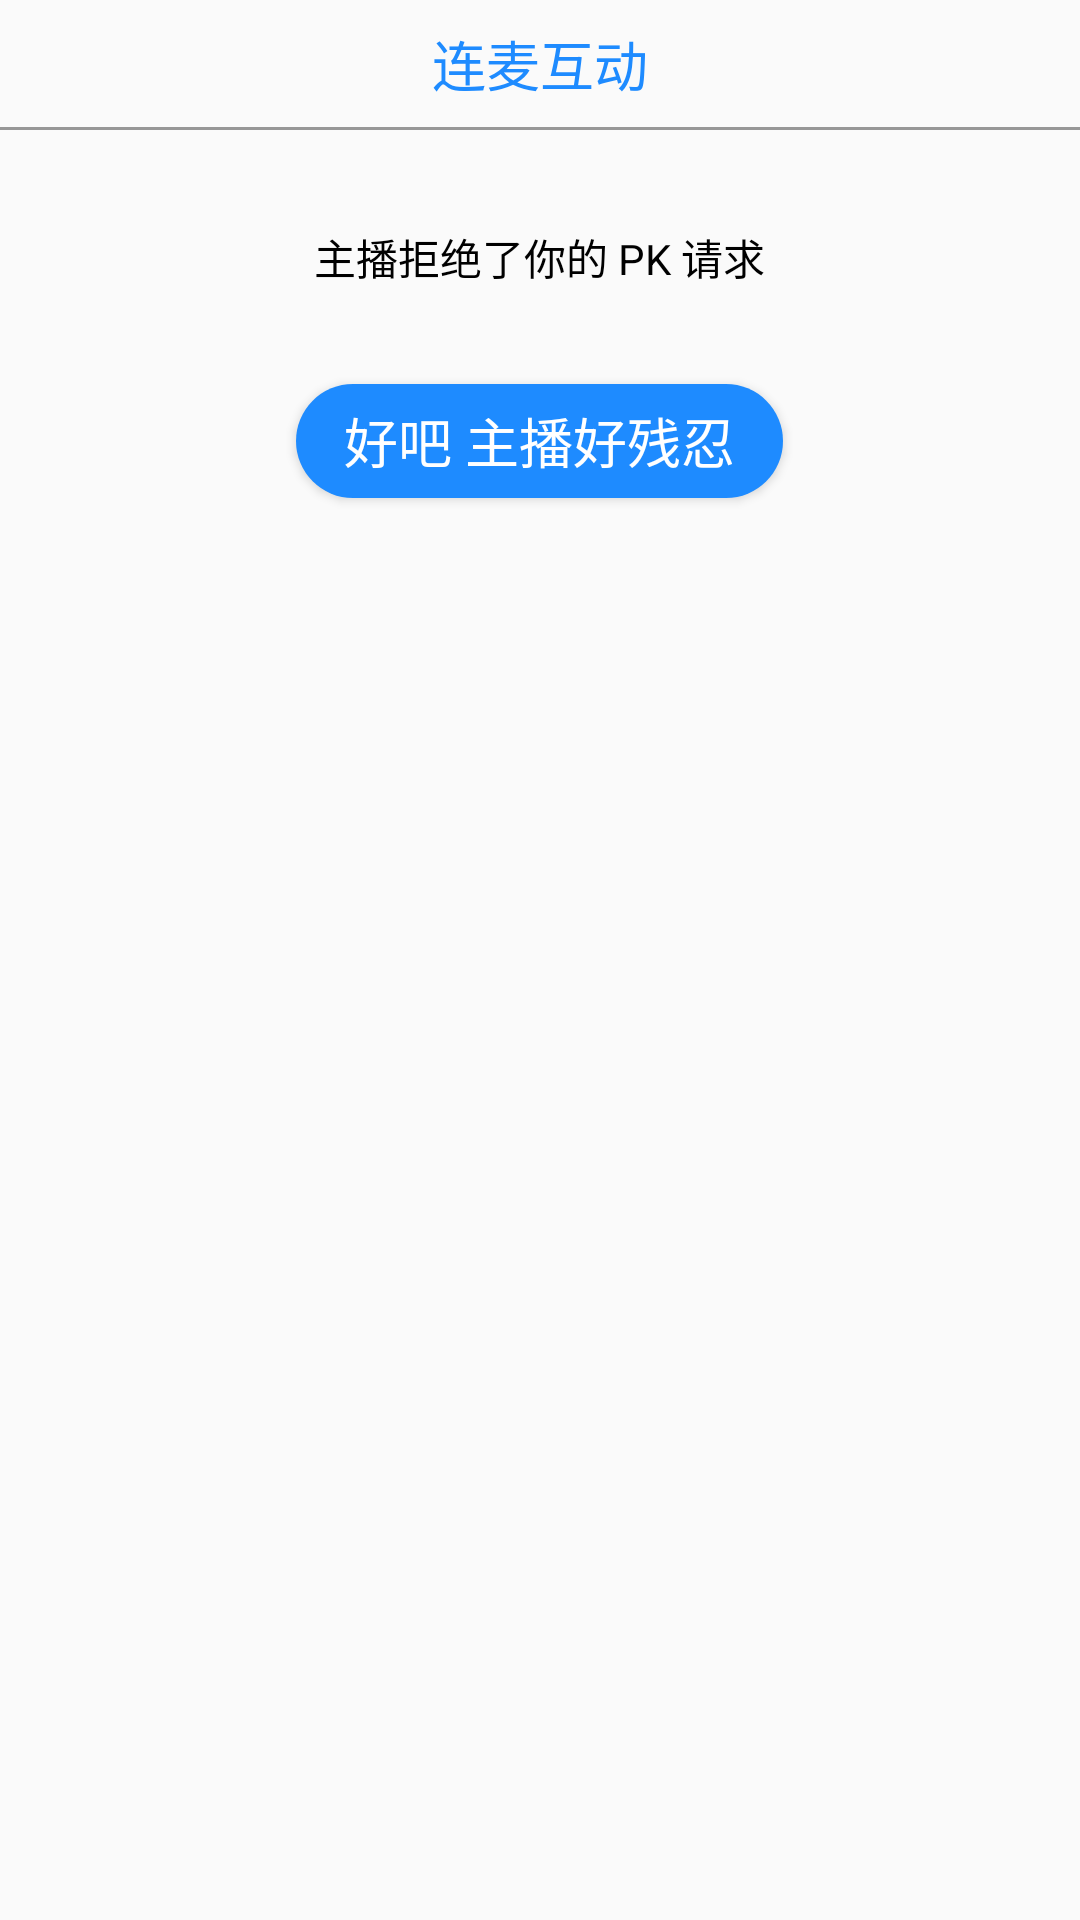

Reconstruct the res/layout file that produces this screen, plus the resources it refers to.
<!-- AndroidManifest.xml: application theme AppTheme -->
<!-- res/layout/dialog_refuse_pk_request.xml -->
<?xml version="1.0" encoding="utf-8"?>
<LinearLayout xmlns:android="http://schemas.android.com/apk/res/android"
    android:layout_width="wrap_content"
    android:layout_height="wrap_content"
    android:layout_marginStart="@dimen/dialog_margin"
    android:layout_marginEnd="@dimen/dialog_margin"
    android:orientation="vertical"
    android:background="@drawable/dialog_background">

    <TextView
        android:id="@+id/rtc_title"
        android:layout_width="match_parent"
        android:layout_height="wrap_content"
        android:gravity="center"
        android:padding="8dp"
        android:text="@string/title_rtc"
        android:textSize="18sp"
        android:textColor="@color/colorBasic" />

    <View
        android:layout_width="match_parent"
        android:layout_height="1dp"
        android:background="@color/colorDivider" />

    <TextView
        android:layout_width="wrap_content"
        android:layout_height="wrap_content"
        android:layout_margin="32dp"
        android:text="@string/remote_refused_pk_request"
        android:layout_gravity="center" />

    <Button
        android:id="@+id/ok_btn"
        android:layout_width="wrap_content"
        android:layout_height="@dimen/dialog_button_height"
        android:paddingStart="16dp"
        android:paddingEnd="16dp"
        android:layout_marginBottom="24dp"
        android:background="@drawable/oval_button_background"
        android:text="@string/confirm_be_refused"
        android:textColor="@android:color/white"
        android:textSize="@dimen/dialog_text_size"
        android:layout_gravity="center"/>
</LinearLayout>
<!-- resources referenced by this layout -->
<resources>
  <color name="colorBasic">#1E8BFF</color>
  <color name="colorDivider">#979797</color>
  <dimen name="dialog_button_height">38dp</dimen>
  <dimen name="dialog_margin">64dp</dimen>
  <dimen name="dialog_text_size">18sp</dimen>
  <!-- drawable oval_button_background (drawable) -->
  <?xml version="1.0" encoding="utf-8"?>
  <shape xmlns:android="http://schemas.android.com/apk/res/android">
      <solid android:color="@color/colorBasic" />
      <corners android:radius="24dp" />
  </shape>
  <string name="confirm_be_refused">好吧 主播好残忍</string>
  <string name="remote_refused_pk_request">主播拒绝了你的 PK 请求</string>
  <string name="title_rtc">连麦互动</string>
  <style name="AppTheme" parent="Theme.MaterialComponents.Light.NoActionBar.Bridge">
          
          <item name="colorPrimary">@color/colorPrimary</item>
          <item name="colorPrimaryDark">@color/colorPrimaryDark</item>
          <item name="colorAccent">@color/colorAccent</item>
          <item name="android:textColor">@android:color/black</item>
      </style>
  <color name="colorPrimary">#3F51B5</color>
  <color name="colorPrimaryDark">#303F9F</color>
  <color name="colorAccent">#1E8BFF</color>
</resources>
